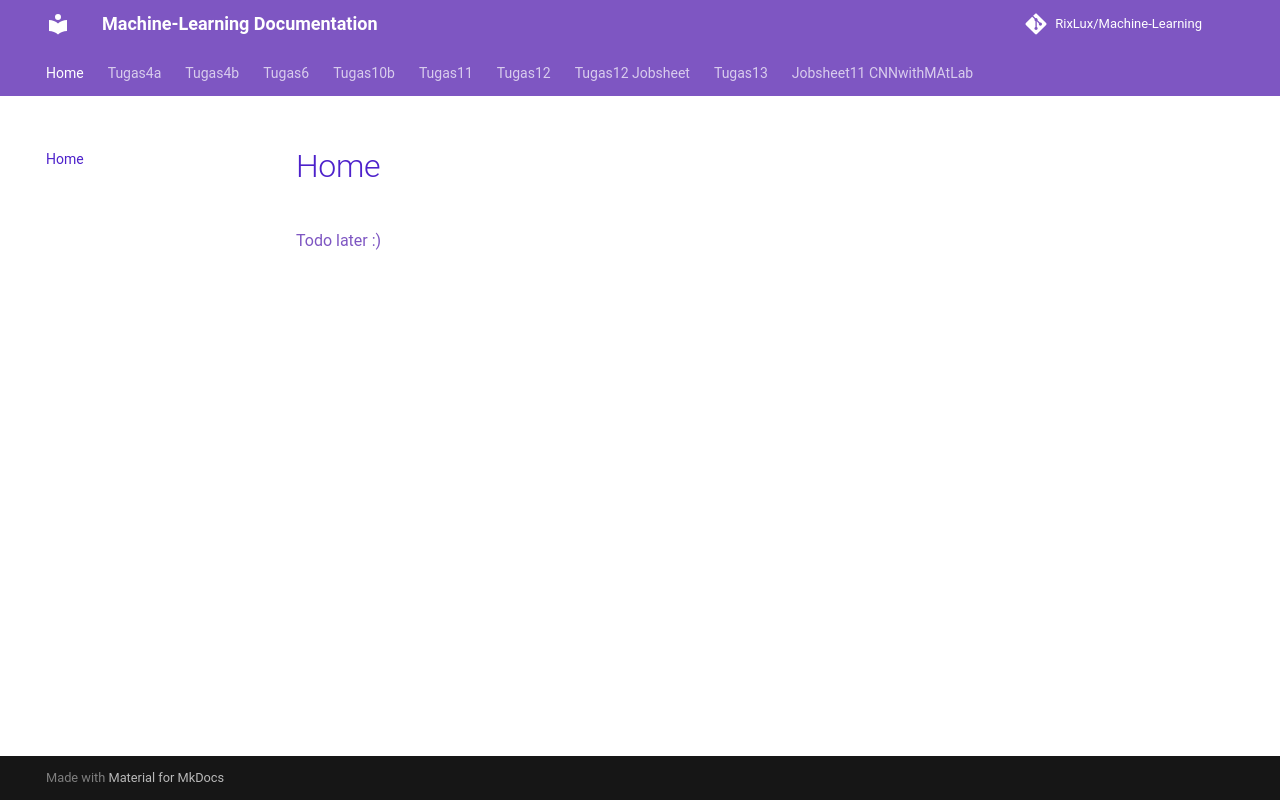

repository: RixLux/Machine-Learning · page: index.html · generator: mkdocs

Todo later :)
